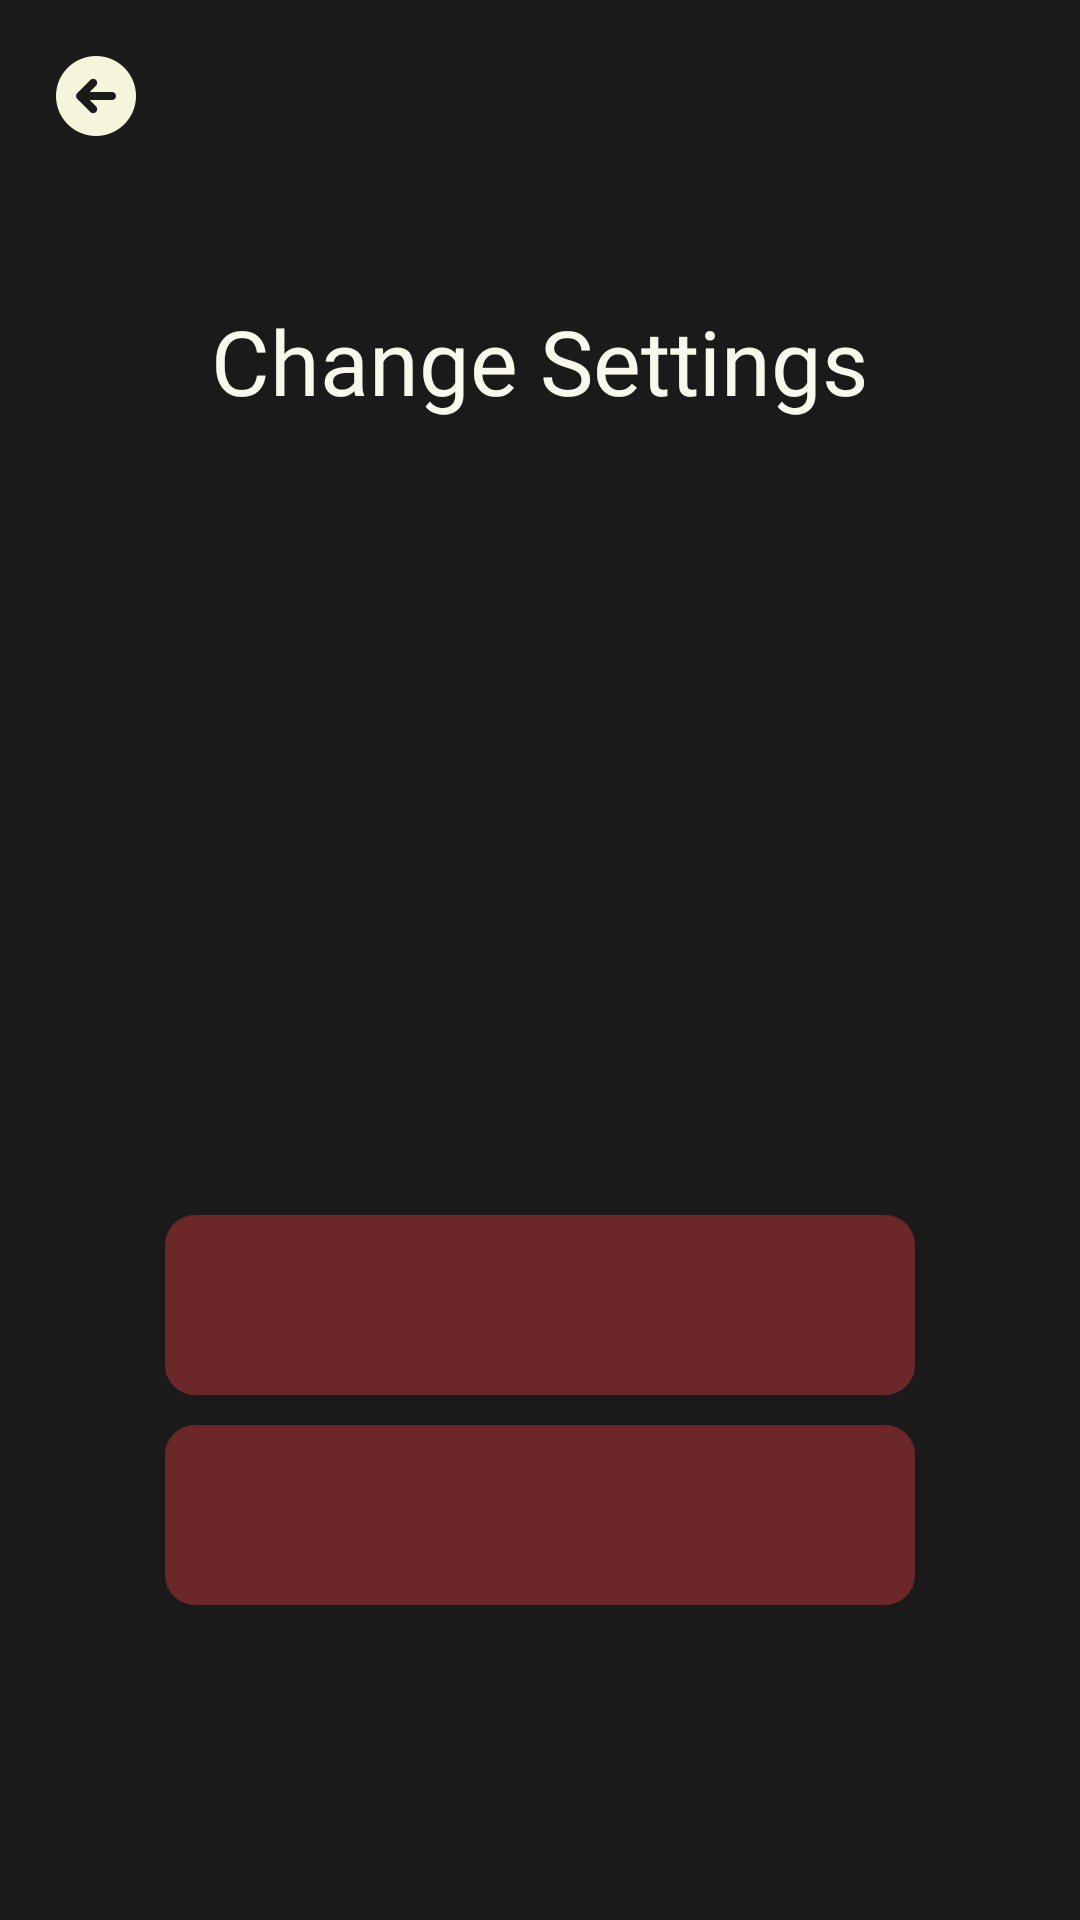

Android layout source for this screen:
<!-- AndroidManifest.xml: application theme Theme.TicTacToe -->
<!-- res/layout/setting_layout.xml -->
<?xml version="1.0" encoding="utf-8"?>
<RelativeLayout xmlns:android="http://schemas.android.com/apk/res/android"
    android:layout_width="match_parent"
    android:layout_height="match_parent"
    android:background="@color/background">

    <LinearLayout
        android:layout_width="wrap_content"
        android:layout_height="wrap_content"
        android:layout_centerHorizontal="true"
        android:layout_alignParentBottom="true"
        android:layout_marginBottom="100dp"
        android:orientation="vertical" >

        <Button
            android:id="@+id/soundB"
            style="@style/NavigationButton"
            android:onClick="handleSoundButtonClick" />

        <Button
            android:id="@+id/vibrationB"
            style="@style/NavigationButton"
            android:onClick="handleVibrationButtonClick" />

    </LinearLayout>

    
    <ImageView
        android:id="@+id/backIconIV"
        android:layout_width="32dp"
        android:layout_height="32dp"
        android:layout_marginStart="16dp"
        android:layout_marginTop="16dp"
        android:stateListAnimator="@animator/pulse_animation"
        android:src="@drawable/back_icon"
        android:onClick="goBack"
        android:contentDescription="@string/image_description" />

    <TextView
        android:layout_width="wrap_content"
        android:layout_height="wrap_content"
        android:layout_centerHorizontal="true"
        android:layout_marginTop="100dp"
        android:text="@string/change_settings"
        android:textSize="30sp"
        android:textColor="@color/beige"
        android:textAppearance="@style/default_font" />


</RelativeLayout>
<!-- resources referenced by this layout -->
<resources>
  <color name="background">#1a1a1a</color>
  <color name="beige">#F9F9EB</color>
  <!-- drawable back_icon: png bitmap (drawable, 1500 bytes) -->
  <string name="change_settings">Change Settings</string>
  <string name="image_description">Image</string>
  <style name="NavigationButton">
          <item name="android:background">@drawable/ui_background</item>
          <item name="android:layout_width">250dp</item>
          <item name="android:layout_height">60dp</item>
          <item name="android:layout_margin">5dp</item>
          <item name="android:textSize">25sp</item>
          <item name="android:textColor">@color/beige</item>
          <item name="android:textAppearance">@style/default_font</item>
          <item name="android:stateListAnimator">@animator/pulse_animation</item>
      </style>
  <style name="default_font">
          <item name="android:fontFamily">@font/font</item>
      </style>
  <style name="Theme.TicTacToe" parent="Base.Theme.TicTacToe" />
  <!-- drawable ui_background (drawable) -->
  <selector xmlns:android="http://schemas.android.com/apk/res/android">
      <item>
          <shape android:shape="rectangle">
              <solid android:color="@color/dark_red"/>
              <corners android:radius="10dp"/>
          </shape>
      </item>
  </selector>
  <style name="Base.Theme.TicTacToe" parent="Theme.AppCompat.DayNight.NoActionBar">
          
          
      </style>
  <color name="dark_red">#6C2828</color>
</resources>
